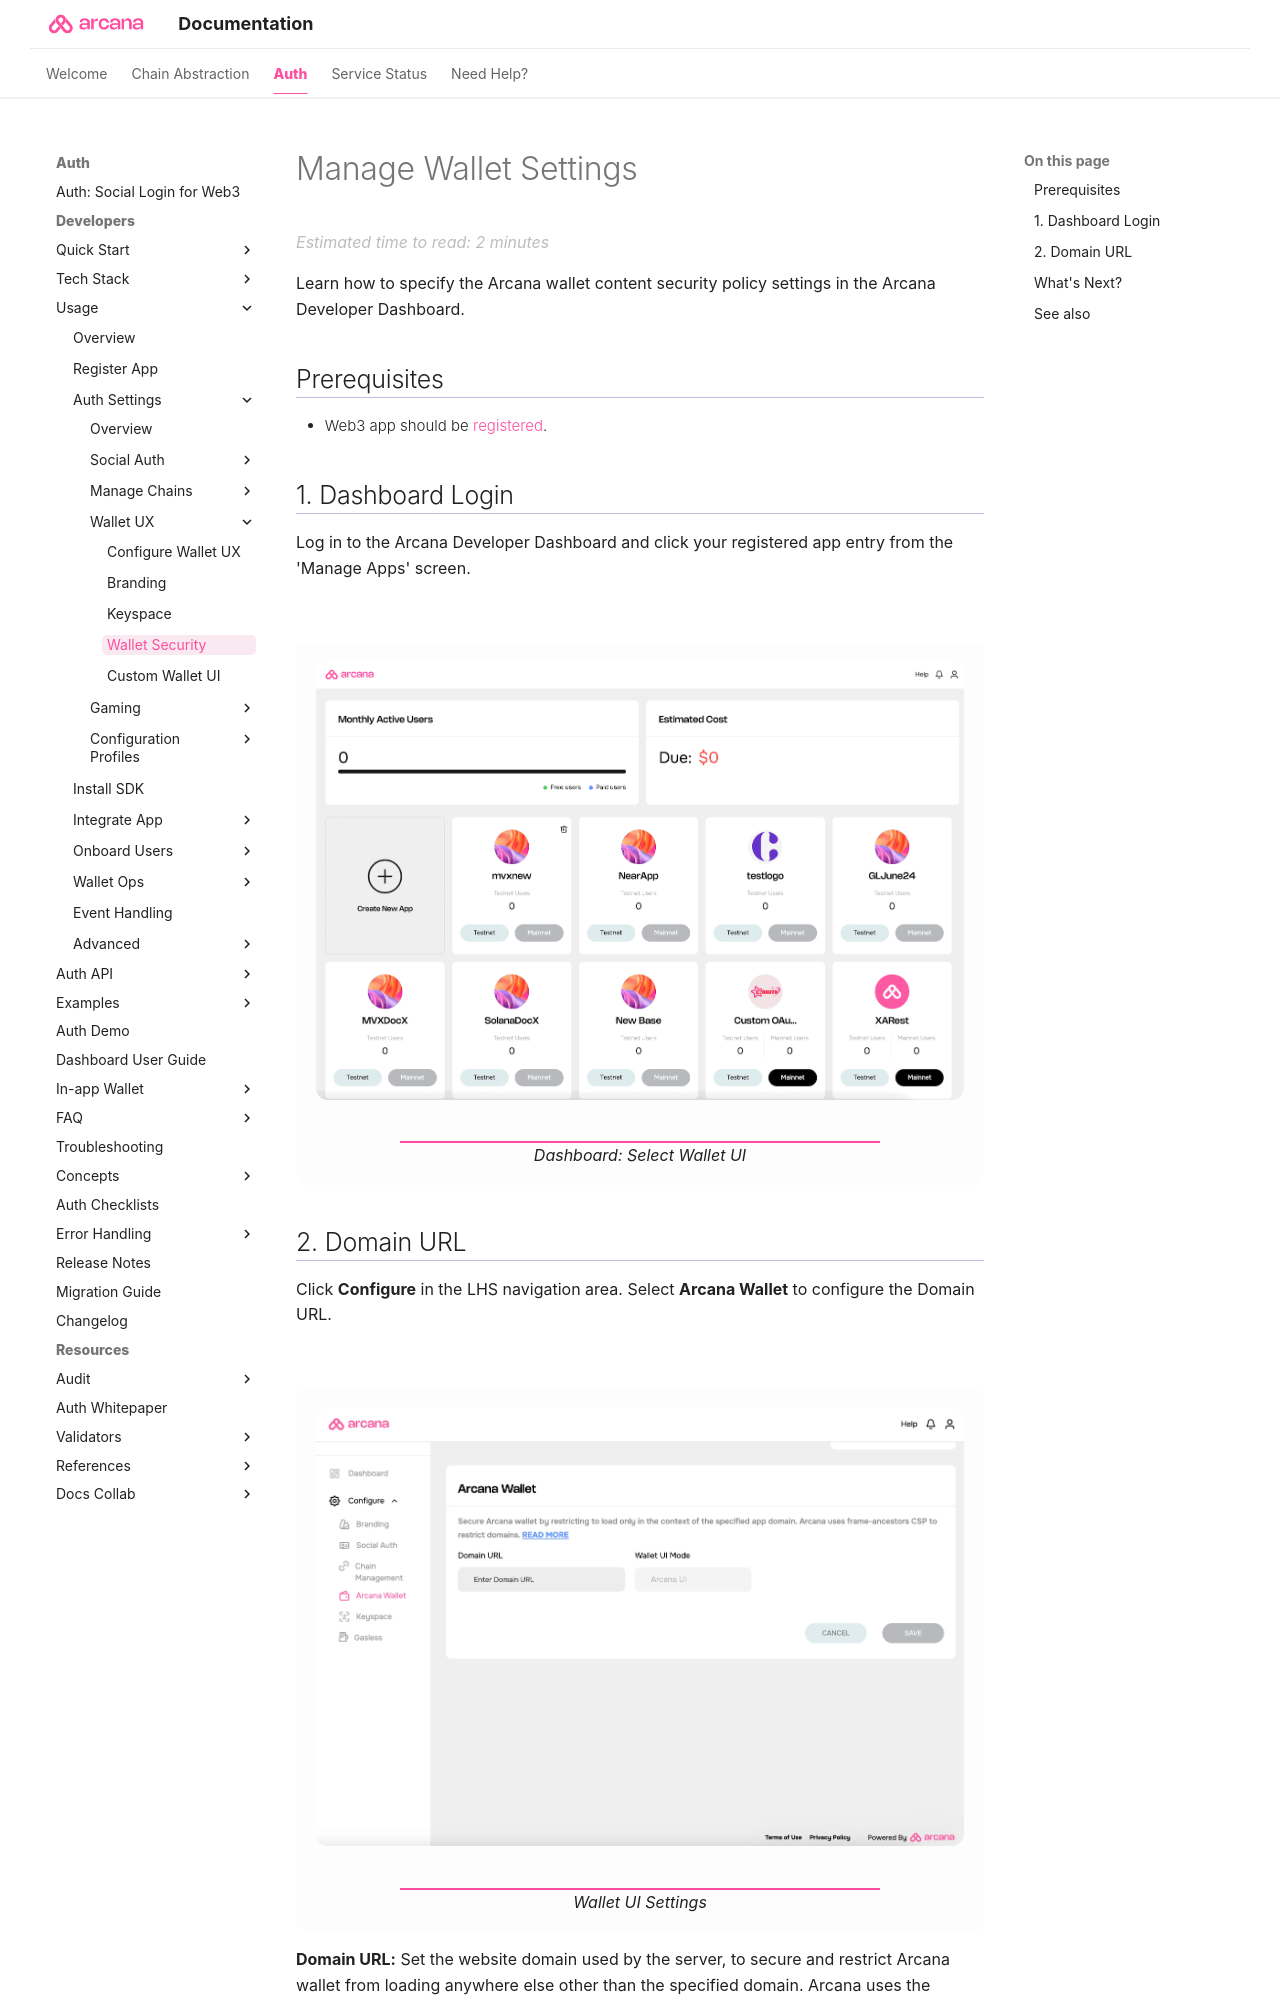

repository: shaloo/docs.arcana · page: setup/config-wallet/config-wallet-settings/index.html · generator: mkdocs

---
alias: configure-wallet-settings
title: 'Manage Wallet Security'
description: 'Web3 app developers can manage wallet content security policy via Wallet UI settings.'
arcana:
  root_rel_path: ../..
---

# Manage Wallet Settings 

Learn how to specify the {{config.extra.arcana.wallet_name}} content security policy settings in the {{config.extra.arcana.dashboard_name}}.

## Prerequisites

* Web3 app should be [[register-app-auth| registered]].
